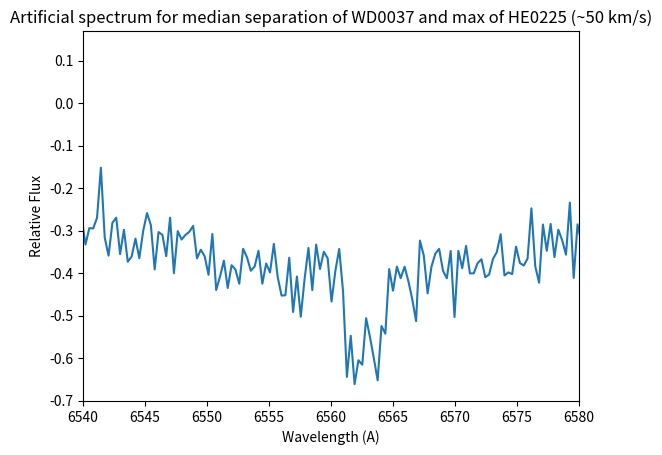

Here is the Python script that generated this plot:
import matplotlib.pyplot as plt
import numpy as np

ha = 6562.8518
shift = 1
snr = np.array([30, 50, 70])

wv = np.arange(ha-120, ha+120, 0.31)

whwhm = 30
gsigma = 0.5
gpeaks = np.array([ha-shift, ha+shift])

wide = -20/(np.pi*whwhm*(1+((wv-ha)/whwhm)**2))
p1 = -0.13/np.sqrt(2*np.pi*gsigma**2)*np.exp(-(wv-gpeaks[0])**2/(2*gsigma**2))
p2 = -0.13/np.sqrt(2*np.pi*gsigma**2)*np.exp(-(wv-gpeaks[1])**2/(2*gsigma**2))

data = wide + p1 + p2
err = np.sqrt(abs(data)*1.45)/1.45
noise = np.random.normal(loc=data, scale=1/20., size=len(data))
data += noise

plt.figure()
plt.title("Artificial spectrum for median separation of WD0037 and max of HE0225 (~50 km/s)")
plt.ylabel("Relative Flux")
plt.xlabel("Wavelength (A)")
plt.plot(wv, data)
plt.xlim(6540, 6580)
plt.show()
